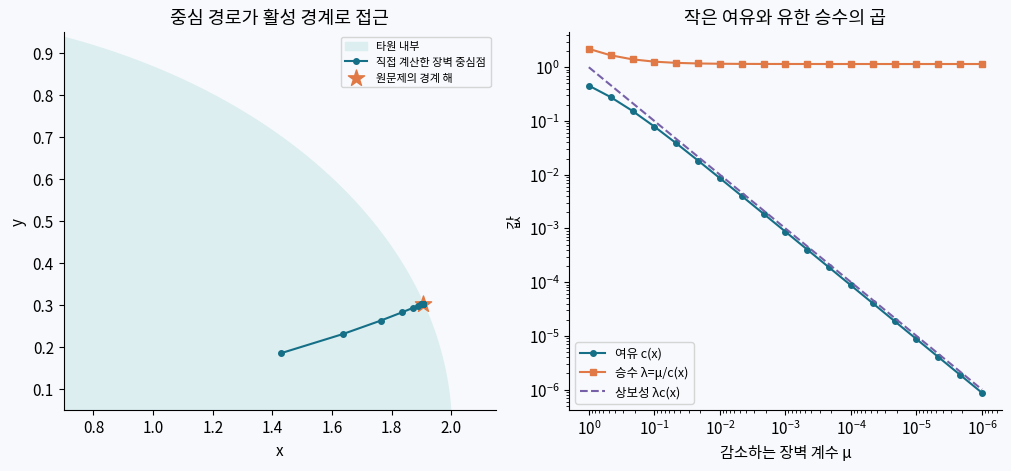

Write the Python code that produced this figure.
"""Original, self-contained numerical experiment. No network or external data.
Run: python chapter19.py --output-dir ./results
Requires NumPy, SciPy and Matplotlib. An installed Korean font is optional.
If unavailable, all plot labels fall back to English; --english forces this mode.
"""
import argparse
import json
import platform
from pathlib import Path
import numpy as np
import scipy
import matplotlib
matplotlib.use("Agg")
import matplotlib.pyplot as plt
from matplotlib import font_manager

parser = argparse.ArgumentParser()
parser.add_argument("--output-dir", type=Path, default=Path("."))
parser.add_argument("--english", action="store_true", help="Use English plot labels")
args = parser.parse_args()
args.output_dir.mkdir(parents=True, exist_ok=True)
font_paths = [Path("/usr/share/fonts/opentype/noto/NotoSansCJK-Regular.ttc")]
font_paths += [Path(f.fname) for f in font_manager.fontManager.ttflist
               if any(s in f.name for s in ("Noto Sans CJK", "Nanum", "Malgun", "AppleGothic"))]
font_path = next((p for p in font_paths if p.exists()), None)
if args.english:
    font_path = None
if font_path is not None:
    font_manager.fontManager.addfont(str(font_path))
font_family = font_manager.FontProperties(fname=str(font_path)).get_name() if font_path else "DejaVu Sans"
plt.rcParams.update({"font.family": font_family,
                     "axes.unicode_minus": False, "font.size": 11,
                     "axes.spines.top": False, "axes.spines.right": False,
                     "figure.facecolor": "#f7f9fc", "axes.facecolor": "#f7f9fc",
                     "axes.prop_cycle": matplotlib.cycler(color=["#156f87", "#e07945", "#7661a9", "#278169"])})

ENGLISH_LABELS = {'타원 내부': 'Ellipse interior', '직접 계산한 장벽 중심점': 'Computed barrier centers', '원문제의 경계 해': 'Original boundary solution', '중심 경로가 활성 경계로 접근': 'Central path approaches the boundary', '여유 c(x)': 'Slack c(x)', '승수 λ=μ/c(x)': 'Multiplier lambda = mu/c(x)', '상보성 λc(x)': 'Complementarity lambda*c(x)', '감소하는 장벽 계수 μ': 'Decreasing barrier parameter mu', '값': 'Value', '작은 여유와 유한 승수의 곱': 'Slack, multiplier and their product'}
def tr(label):
    return label if font_path else ENGLISH_LABELS[label]

def finish(chapter, fig, metrics):
    fig.savefig(args.output_dir / f"chapter{chapter:02d}.png", dpi=160)
    plt.close(fig)
    report = {"chapter": chapter, "plot_language": "ko" if font_path else "en",
              "versions": {"python": platform.python_version(), "numpy": np.__version__,
                           "scipy": scipy.__version__, "matplotlib": matplotlib.__version__},
              "metrics": metrics}
    serialized = json.dumps(report, ensure_ascii=False, allow_nan=False, indent=2)
    (args.output_dir / f"chapter{chapter:02d}-results.json").write_text(serialized + "\n", encoding="utf-8")
    print(json.dumps(report, ensure_ascii=False, allow_nan=False))

from scipy.optimize import brentq

a=np.array([3.,1.]); Hc=np.diag([-.5,-2.])
def f(x): return .5*np.sum((x-a)**2)
def c(x): return 1-x[0]**2/4-x[1]**2
def j(x): return np.array([-x[0]/2,-2*x[1]])
def at_multiplier(lam): return np.array([3/(1+lam/2),1/(1+2*lam)])
lam_star=brentq(lambda z:c(at_multiplier(z)),0,10,xtol=1e-14)
truth=at_multiplier(lam_star)
mus=np.logspace(0,-6,19); x=np.zeros(2); path=[]; records=[]; inner_counts=[]
for mu in mus:
    for inner in range(100):
        slack=c(x); J=j(x); lam=mu/slack
        grad=x-a-lam*J
        if np.linalg.norm(grad,np.inf)<1e-8: break
        H=np.eye(2)-lam*Hc+(mu/slack**2)*np.outer(J,J)
        p=np.linalg.solve(H,-grad)
        old=f(x)-mu*np.log(slack); slope=grad@p; alpha=1.
        while c(x+alpha*p)<=0 or f(x+alpha*p)-mu*np.log(c(x+alpha*p))>old+1e-4*alpha*slope:
            alpha*=.5
            if alpha<1e-12: raise RuntimeError("Barrier line search stalled")
        x=x+alpha*p
    else: raise RuntimeError("Barrier Newton iteration limit")
    slack=c(x); lam=mu/slack
    # Independent scalar equation for the finite-mu central point.
    exact_lam=brentq(lambda z:z*c(at_multiplier(z))-mu,lam_star,lam_star+10,xtol=1e-14)
    exact=at_multiplier(exact_lam)
    path.append(x.copy()); inner_counts.append(inner)
    records.append([slack,lam,np.linalg.norm(x-a-lam*j(x),np.inf),np.linalg.norm(x-exact,np.inf)])
rec=np.array(records)
metrics={"solution_x":float(x[0]),"solution_y":float(x[1]),"objective":float(f(x)),
         "final_barrier_parameter":float(mus[-1]),"final_slack":float(c(x)),
         "original_solution_error":float(np.linalg.norm(x-truth,np.inf)),
         "maximum_barrier_stationarity":float(rec[:,2].max()),
         "maximum_central_path_error":float(rec[:,3].max()),
         "final_complementarity":float(lam*c(x)),"reference_multiplier":float(lam_star),
         "outer_steps":len(mus),"newton_steps":sum(inner_counts)}
assert c(x)>0 and lam>0
assert metrics["original_solution_error"]<3e-6
assert metrics["maximum_barrier_stationarity"]<1e-7
assert metrics["maximum_central_path_error"]<1e-7
assert abs(metrics["final_complementarity"]-mus[-1])<1e-12
fig,ax=plt.subplots(1,2,figsize=(10,4.6),layout="constrained")
angle=np.linspace(0,2*np.pi,500)
ax[0].fill(2*np.cos(angle),np.sin(angle),color="#dceef0",label=tr("타원 내부"))
p=np.array(path); ax[0].plot(p[:,0],p[:,1],"o-",ms=4,label=tr("직접 계산한 장벽 중심점"))
ax[0].scatter([truth[0]],[truth[1]],marker="*",s=150,color="#e07945",label=tr("원문제의 경계 해"))
ax[0].set(xlabel="x",ylabel="y",title=tr("중심 경로가 활성 경계로 접근"),xlim=(.7,2.15),ylim=(.05,.95))
ax[0].legend(fontsize=8,loc="upper right")
ax[1].loglog(mus,rec[:,0],"o-",ms=4,label=tr("여유 c(x)"))
ax[1].loglog(mus,rec[:,1],"s-",ms=4,label=tr("승수 λ=μ/c(x)"))
ax[1].loglog(mus,rec[:,0]*rec[:,1],"--",label=tr("상보성 λc(x)"))
ax[1].invert_xaxis(); ax[1].set(xlabel=tr("감소하는 장벽 계수 μ"),ylabel=tr("값"),title=tr("작은 여유와 유한 승수의 곱"))
ax[1].legend(fontsize=9)
finish(19,fig,metrics)
